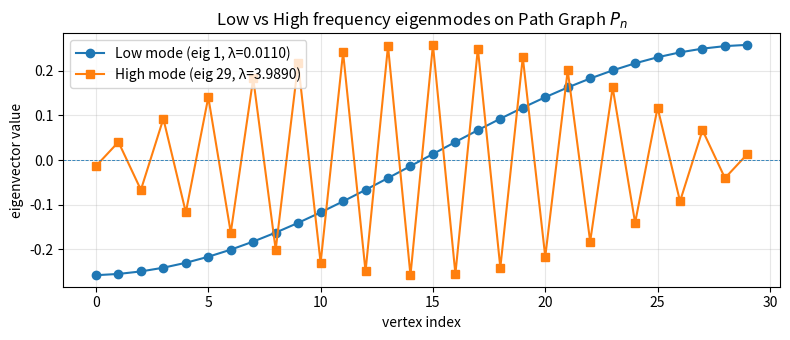

This chart was generated by the following Python code:
# path_eigenmodes.py
import numpy as np
import matplotlib.pyplot as plt
import networkx as nx
from scipy.linalg import eigh

def main(n=30):
    G = nx.path_graph(n)
    L = nx.laplacian_matrix(G).toarray()
    w, v = eigh(L)
    low_idx = 1
    high_idx = -1
    low_mode = v[:, low_idx]
    high_mode = v[:, high_idx]

    x = np.arange(n)
    plt.figure(figsize=(8,3.5))
    plt.plot(x, low_mode, marker='o', label=f'Low mode (eig {low_idx}, λ={w[low_idx]:.4f})')
    plt.plot(x, high_mode, marker='s', label=f'High mode (eig {n-1}, λ={w[-1]:.4f})')
    plt.axhline(0, linestyle='--', linewidth=0.6)
    plt.xlabel("vertex index")
    plt.ylabel("eigenvector value")
    plt.title("Low vs High frequency eigenmodes on Path Graph $P_n$")
    plt.legend()
    plt.grid(alpha=0.3)
    plt.tight_layout()
    plt.show()

if __name__ == "__main__":
    main(30)
